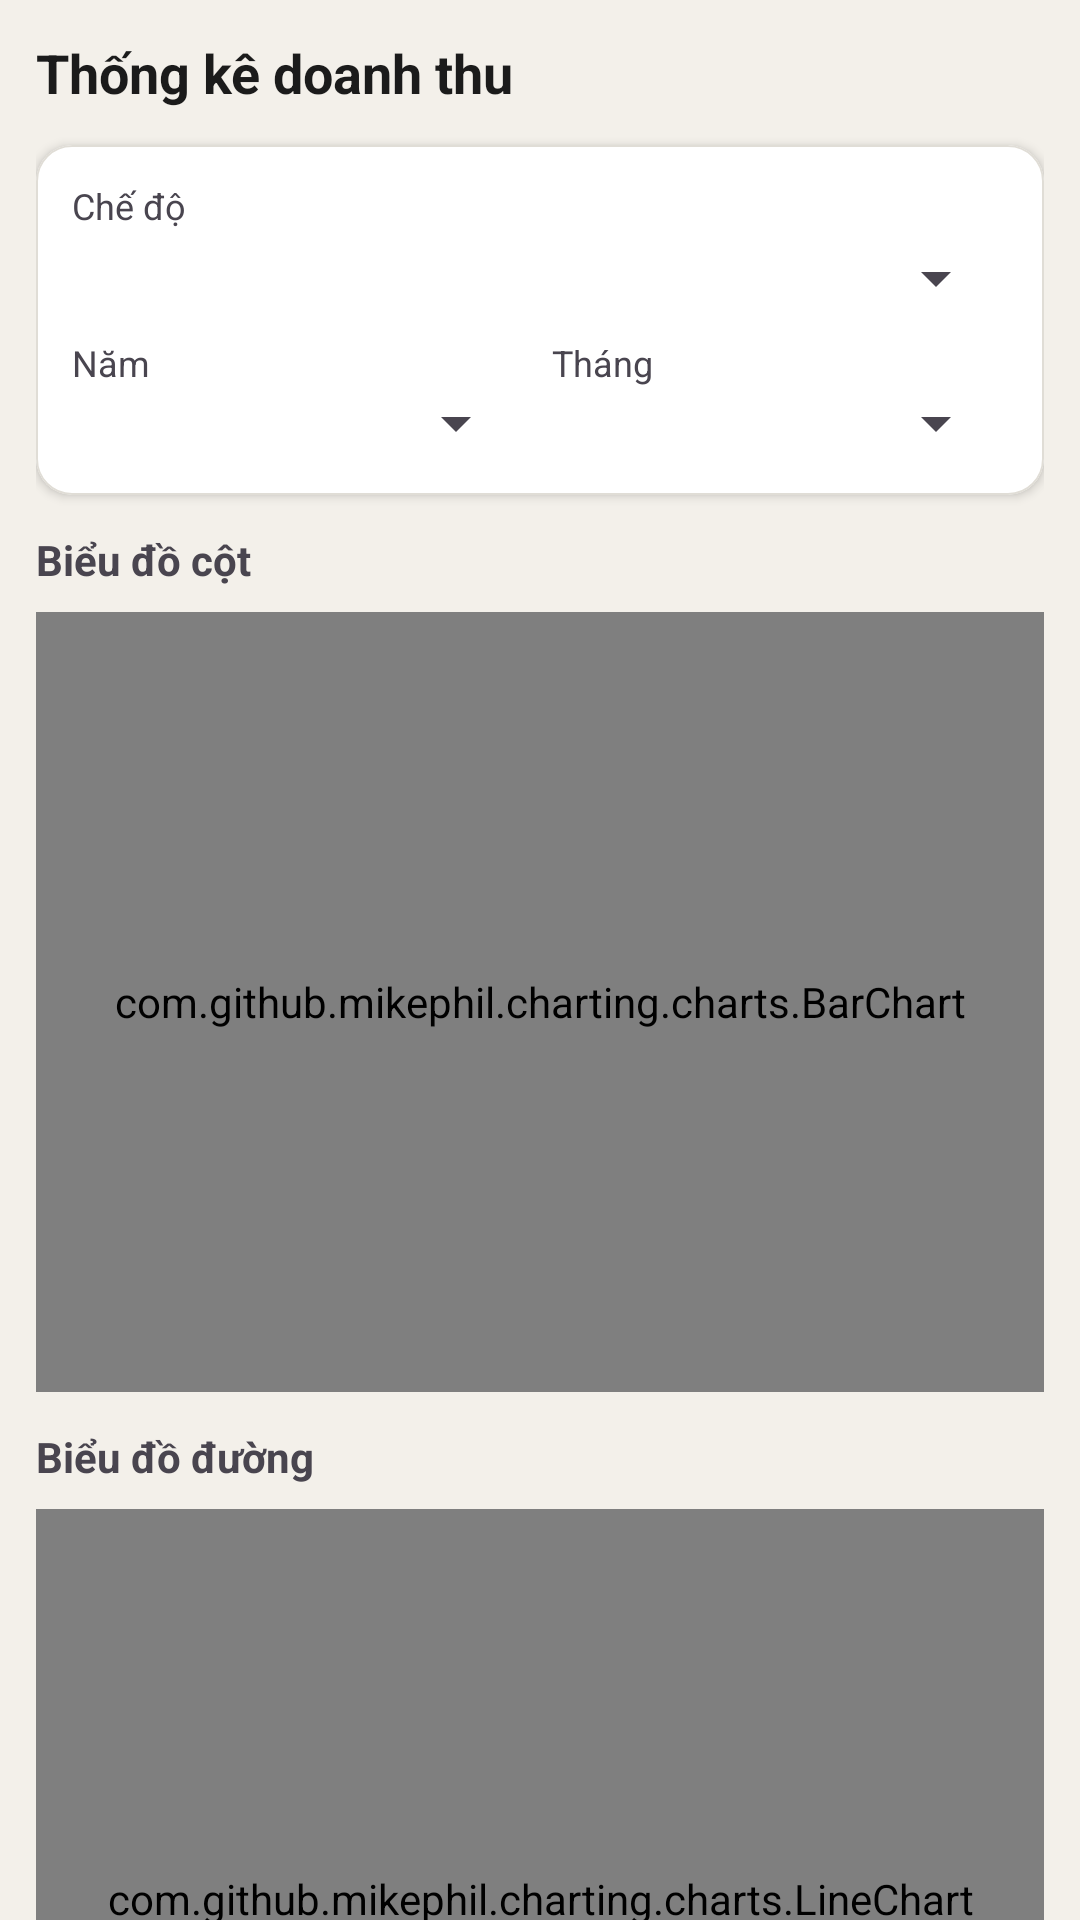

Android layout source for this screen:
<!-- AndroidManifest.xml: application theme Theme.Doan -->
<!-- res/layout/fragment_thong_ke.xml -->
<?xml version="1.0" encoding="utf-8"?>
<androidx.core.widget.NestedScrollView xmlns:android="http://schemas.android.com/apk/res/android"
    xmlns:app="http://schemas.android.com/apk/res-auto"
    android:layout_width="match_parent"
    android:layout_height="match_parent"
    android:background="@android:color/transparent"
    android:fillViewport="true">

    <LinearLayout
        android:layout_width="match_parent"
        android:layout_height="wrap_content"
        android:orientation="vertical"
        android:padding="12dp">

        <TextView
            android:layout_width="match_parent"
            android:layout_height="wrap_content"
            android:text="@string/thong_ke_title"
            android:textColor="?attr/colorOnSurface"
            android:textSize="18sp"
            android:textStyle="bold" />

        <com.google.android.material.card.MaterialCardView
            android:layout_width="match_parent"
            android:layout_height="wrap_content"
            android:layout_marginTop="12dp"
            app:cardCornerRadius="12dp"
            app:cardElevation="2dp">

            <LinearLayout
                android:layout_width="match_parent"
                android:layout_height="wrap_content"
                android:orientation="vertical"
                android:padding="12dp">

                <TextView
                    android:layout_width="wrap_content"
                    android:layout_height="wrap_content"
                    android:text="Chế độ"
                    android:textSize="12sp" />

                <Spinner
                    android:id="@+id/spinnerMode"
                    android:layout_width="match_parent"
                    android:layout_height="wrap_content"
                    android:layout_marginTop="4dp" />

                <LinearLayout
                    android:id="@+id/layoutNamThang"
                    android:layout_width="match_parent"
                    android:layout_height="wrap_content"
                    android:layout_marginTop="8dp"
                    android:orientation="horizontal">

                    <LinearLayout
                        android:layout_width="0dp"
                        android:layout_height="wrap_content"
                        android:layout_weight="1"
                        android:orientation="vertical">

                        <TextView
                            android:layout_width="wrap_content"
                            android:layout_height="wrap_content"
                            android:text="Năm"
                            android:textSize="12sp" />

                        <Spinner
                            android:id="@+id/spinnerNam"
                            android:layout_width="match_parent"
                            android:layout_height="wrap_content" />
                    </LinearLayout>

                    <LinearLayout
                        android:id="@+id/layoutThang"
                        android:layout_width="0dp"
                        android:layout_height="wrap_content"
                        android:layout_marginStart="8dp"
                        android:layout_weight="1"
                        android:orientation="vertical">

                        <TextView
                            android:layout_width="wrap_content"
                            android:layout_height="wrap_content"
                            android:text="Tháng"
                            android:textSize="12sp" />

                        <Spinner
                            android:id="@+id/spinnerThang"
                            android:layout_width="match_parent"
                            android:layout_height="wrap_content" />
                    </LinearLayout>
                </LinearLayout>
            </LinearLayout>
        </com.google.android.material.card.MaterialCardView>

        <TextView
            android:layout_width="match_parent"
            android:layout_height="wrap_content"
            android:layout_marginTop="12dp"
            android:text="@string/chart_bar_caption"
            android:textStyle="bold" />

        <com.github.mikephil.charting.charts.BarChart
            android:id="@+id/barChart"
            android:layout_width="match_parent"
            android:layout_height="260dp"
            android:layout_marginTop="8dp" />

        <TextView
            android:layout_width="match_parent"
            android:layout_height="wrap_content"
            android:layout_marginTop="12dp"
            android:text="@string/chart_line_caption"
            android:textStyle="bold" />

        <com.github.mikephil.charting.charts.LineChart
            android:id="@+id/lineChart"
            android:layout_width="match_parent"
            android:layout_height="260dp"
            android:layout_marginTop="8dp"
            android:layout_marginBottom="16dp" />
    </LinearLayout>
</androidx.core.widget.NestedScrollView>
<!-- resources referenced by this layout -->
<resources>
  <string name="chart_bar_caption">Biểu đồ cột</string>
  <string name="chart_line_caption">Biểu đồ đường</string>
  <string name="thong_ke_title">Thống kê doanh thu</string>
  <style name="Theme.Doan" parent="Theme.Doan.Green" />
  <style name="Theme.Doan.Green" parent="Theme.Doan.Base">
          <item name="colorPrimary">@color/theme_green_primary</item>
          <item name="colorOnPrimary">@color/white</item>
          <item name="colorPrimaryContainer">@color/theme_green_primary_container</item>
          <item name="colorOnPrimaryContainer">@color/theme_green_on_primary_container</item>
      </style>
  <style name="Theme.Doan.Base" parent="Theme.Material3.DayNight.NoActionBar">
          <item name="colorSurface">@color/app_background</item>
          <item name="android:colorBackground">@color/app_background</item>
          <item name="colorOnSurface">@color/app_on_surface</item>
          <item name="colorOnSurfaceVariant">@color/app_on_surface_variant</item>
          <item name="colorSurfaceVariant">#E8E4DD</item>
          <item name="colorOutline">@color/app_outline</item>
          <item name="colorOutlineVariant">@color/app_outline_variant</item>
          <item name="colorSurfaceContainerLow">@color/app_card_soft</item>
          <item name="colorSurfaceContainerHighest">@color/app_surface_card</item>
          
          <item name="colorSecondary">#EF6C00</item>
          <item name="colorOnSecondary">@color/white</item>
          <item name="colorSecondaryContainer">#FFE0B2</item>
          <item name="colorOnSecondaryContainer">#E65100</item>
  
          <item name="android:statusBarColor">?attr/colorPrimary</item>
          <item name="android:navigationBarColor">@color/app_background</item>
  
          <item name="alertDialogTheme">@style/ThemeOverlay.Doan.Dialog.Alert</item>
          <item name="materialAlertDialogTheme">@style/ThemeOverlay.Doan.MaterialAlertDialog</item>
  
          <item name="materialCardViewStyle">@style/Widget.Doan.CardView</item>
          <item name="shapeAppearanceMediumComponent">@style/ShapeAppearance.Doan.Medium</item>
          <item name="shapeAppearanceLargeComponent">@style/ShapeAppearance.Doan.Large</item>
      </style>
  <color name="theme_green_primary">#2E7D32</color>
  <color name="white">#FFFFFFFF</color>
  <color name="theme_green_primary_container">#C8E6C9</color>
  <color name="theme_green_on_primary_container">#1B5E20</color>
  <color name="app_background">#F3F0EA</color>
  <color name="app_on_surface">#1B1B1B</color>
  <color name="app_on_surface_variant">#5F6368</color>
  <color name="app_outline">#C4C0B8</color>
  <color name="app_outline_variant">#E0DDD6</color>
  <color name="app_card_soft">#FFFDFB</color>
  <color name="app_surface_card">#FFFFFFFF</color>
  <style name="ThemeOverlay.Doan.Dialog.Alert" parent="ThemeOverlay.Material3.Dialog.Alert" />
  <style name="ThemeOverlay.Doan.MaterialAlertDialog" parent="ThemeOverlay.Material3.MaterialAlertDialog" />
  <style name="Widget.Doan.CardView" parent="Widget.Material3.CardView.Elevated">
          <item name="cardCornerRadius">16dp</item>
          <item name="cardElevation">2dp</item>
          <item name="strokeWidth">0.5dp</item>
          <item name="strokeColor">?attr/colorOutlineVariant</item>
          <item name="cardBackgroundColor">?attr/colorSurfaceContainerHighest</item>
      </style>
  <style name="ShapeAppearance.Doan.Medium" parent="ShapeAppearance.Material3.Corner.Medium">
          <item name="cornerFamily">rounded</item>
          <item name="cornerSize">16dp</item>
      </style>
  <style name="ShapeAppearance.Doan.Large" parent="ShapeAppearance.Material3.Corner.Large">
          <item name="cornerFamily">rounded</item>
          <item name="cornerSize">22dp</item>
      </style>
</resources>
